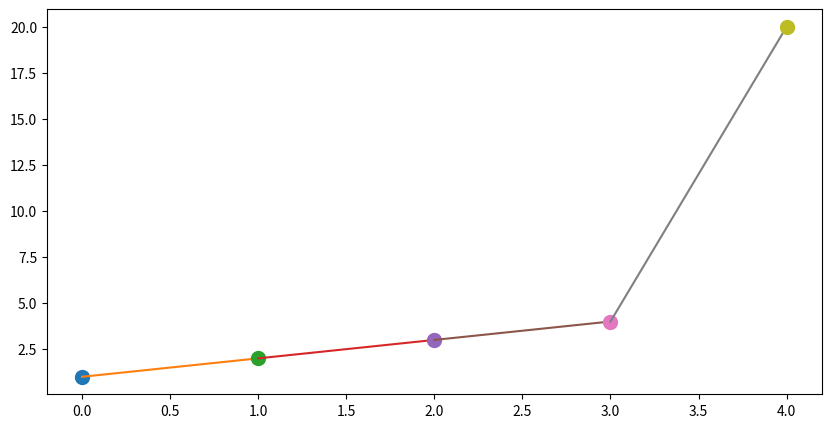
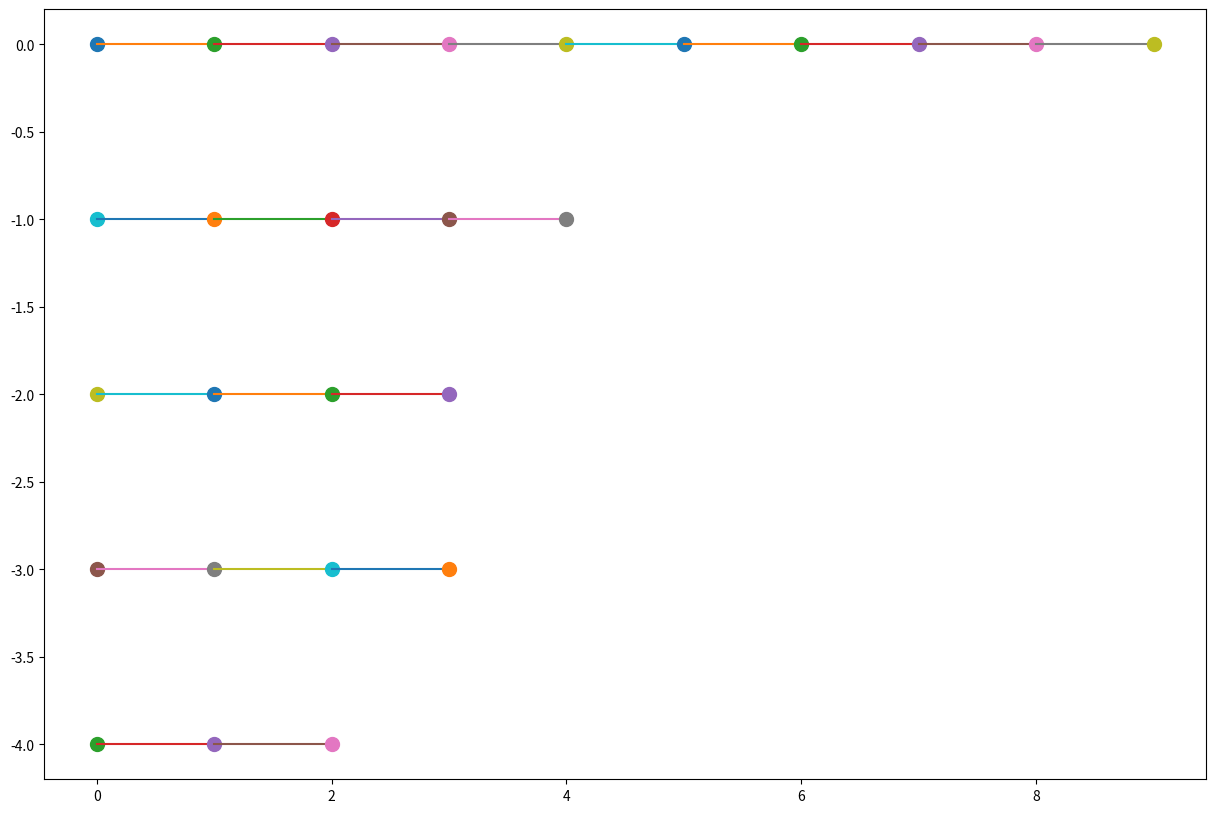

Recreate these plots in Python, in order.
class Node:
    def __init__(self, data):
        self.data = data
        self.next = None

class LinkedList:
    def __init__(self):
        self.head = None

    def append(self, data):
        new_node = Node(data)
        if not self.head:
            self.head = new_node
            return
        last_node = self.head
        while last_node.next:
            last_node = last_node.next
        last_node.next = new_node

    def print_list(self):
        current = self.head
        while current:
            print(current.data, end=" -> ")
            current = current.next
        print("None")
def move_to_front(self, data):
    if not self.head:
        return

    if self.head.data == data:
        return

    prev = None
    curr = self.head

    while curr and curr.data != data:
        prev = curr
        curr = curr.next

    if not curr:
        return

    prev.next = curr.next
    curr.next = self.head
    self.head = curr
import random

class SkipNode:
    def __init__(self, data, level):
        self.data = data
        self.next = [None] * (level + 1)

class SkipList:
    def __init__(self, max_level, p):
        self.max_level = max_level
        self.p = p
        self.head = SkipNode(-1, max_level)
        self.level = 0

    def random_level(self):
        level = 0
        while random.random() < self.p and level < self.max_level:
            level += 1
        return level

    def insert(self, data):
        new_level = self.random_level()
        new_node = SkipNode(data, new_level)
        update = [None] * (new_level + 1)
        curr = self.head

        for i in range(new_level, -1, -1):
            while curr.next[i] and curr.next[i].data < data:
                curr = curr.next[i]
            update[i] = curr

        for i in range(new_level + 1):
            new_node.next[i] = update[i].next[i]
            update[i].next[i] = new_node

        if new_level > self.level:
            self.level = new_level
import matplotlib.pyplot as plt

def visualize_linked_list(linked_list):
    data = []
    curr = linked_list.head
    while curr:
        data.append(curr.data)
        curr = curr.next

    plt.figure(figsize=(10, 5))
    for i in range(len(data)):
        plt.plot(i, data[i], 'o', markersize=10)  # Nós
        if i < len(data) - 1:
            plt.plot([i, i + 1], [data[i], data[i + 1]], '-')  # Linhas

    plt.show()
def visualize_skip_list(skip_list):
    layers = []
    for i in range(skip_list.level + 1):
        layer = []
        curr = skip_list.head.next[i]
        while curr:
            layer.append(curr.data)
            curr = curr.next[i]
        layers.append(layer)

    plt.figure(figsize=(15, 10))
    for i, layer in enumerate(layers):
        y = -i  # Posição vertical da camada
        for j, data in enumerate(layer):
            plt.plot(j, y, 'o', markersize=10)
            if j < len(layer) - 1:
                plt.plot([j, j + 1], [y, y], '-')

    plt.show()

# Cria uma lista encadeada de exemplo
linked_list = LinkedList()
linked_list.append(1)
linked_list.append(2)
linked_list.append(3)
linked_list.append(4)
linked_list.append(20)

# Visualiza a lista encadeada
visualize_linked_list(linked_list)

# Cria uma skip list de exemplo
skip_list = SkipList(max_level=4, p=0.5)
skip_list.insert(3)
skip_list.insert(6)
skip_list.insert(7)
skip_list.insert(9)
skip_list.insert(12)
skip_list.insert(19)
skip_list.insert(26)
skip_list.insert(17)
skip_list.insert(21)
skip_list.insert(25)

# Visualiza a skip list
visualize_skip_list(skip_list)
